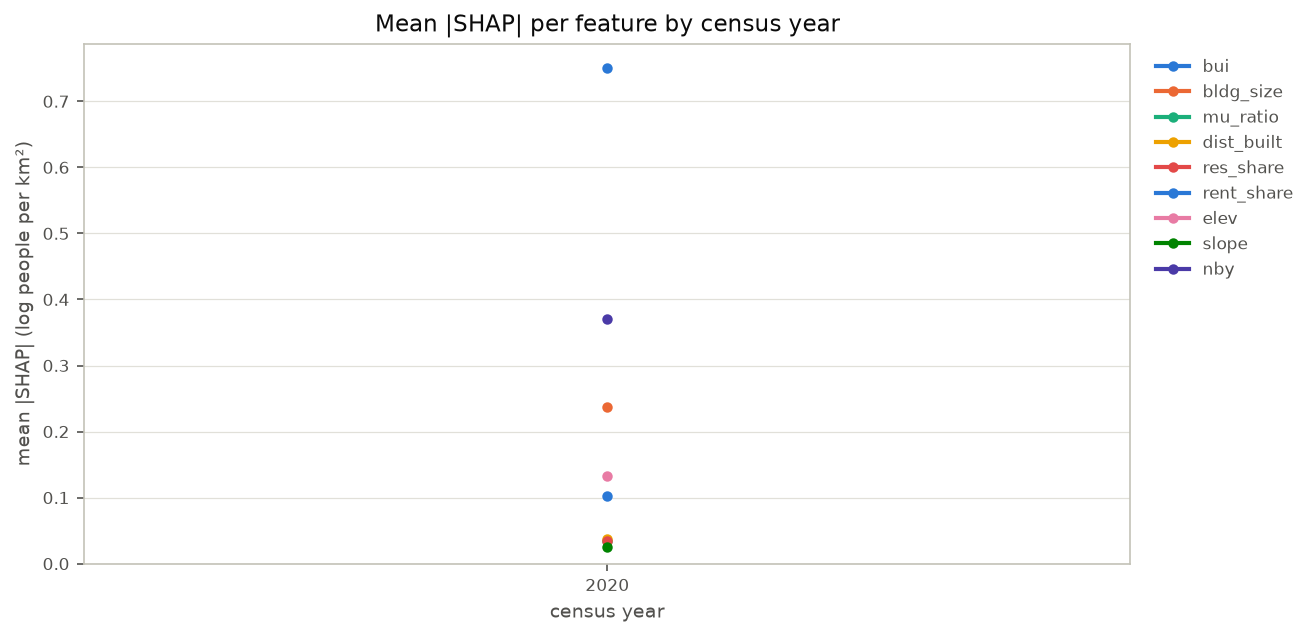

Data behind this chart, as committed beside it:
year, bui, bldg_size, mu_ratio, dist_built, res_share, rent_share, elev, slope, nby
2020, 0.7506, 0.2365, 0.03383, 0.03703, 0.03481, 0.1018, 0.1328, 0.02471, 0.3712
